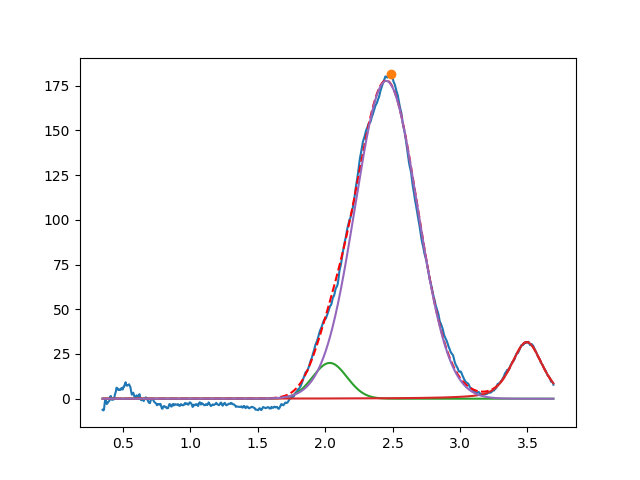

Data behind this chart, as committed beside it:
2.034200737052587193e+00, 2.000000000000000355e+01, 2.999999999969135134e-01, 9.999999999999998890e-01
3.494848693073791424e+00, 3.166733593633973243e+01, 2.724524644374520244e-01, 5.357458559741443693e-01
2.453042380406585288e+00, 1.777002870845190330e+02, 5.426917640576990332e-01, 9.999999999999998890e-01
